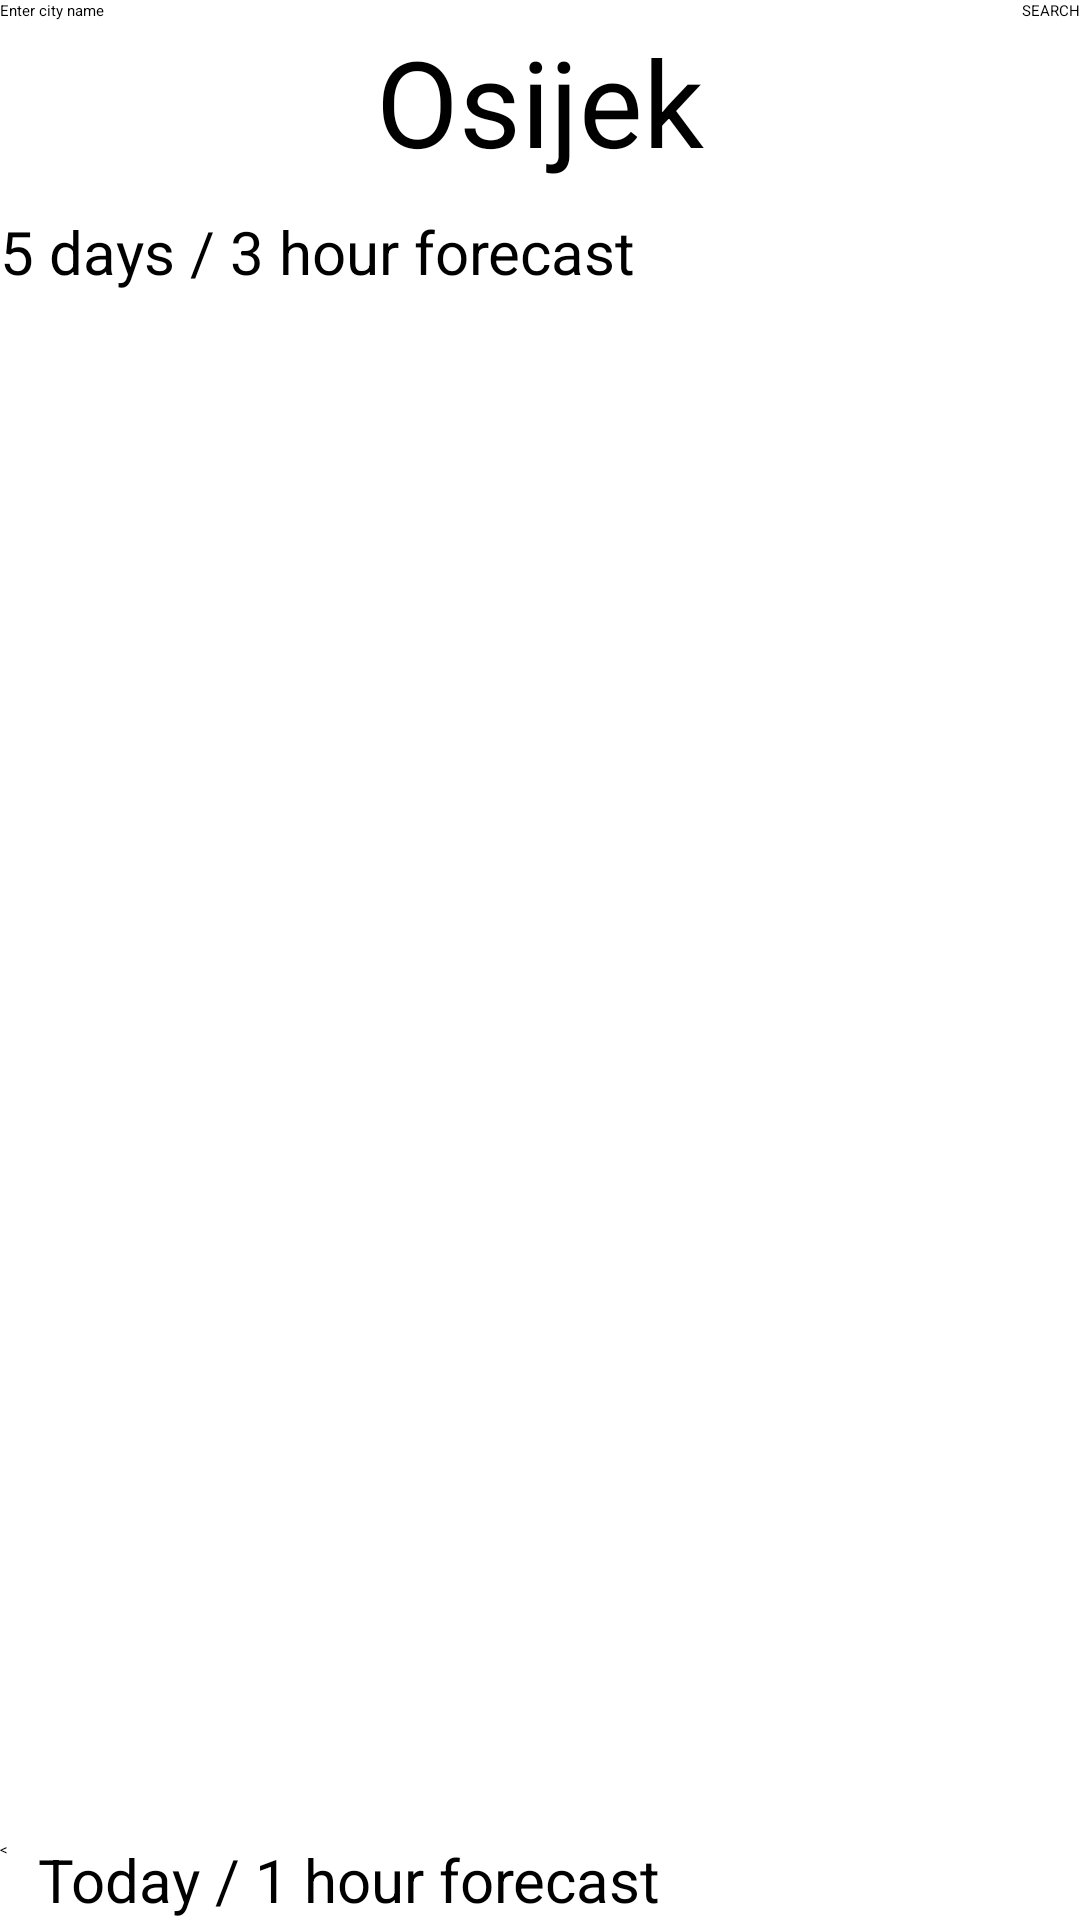

Here is an Android app screen rendered from its layout file. Give the layout XML and the strings, colors and styles it references.
<!-- AndroidManifest.xml: application theme Theme.WeatherApp -->
<!-- res/layout/fragment.xml -->
<?xml version="1.0" encoding="utf-8"?>
<RelativeLayout
    xmlns:android="http://schemas.android.com/apk/res/android"
    android:layout_width="match_parent"
    android:layout_height="match_parent"
    android:layout_margin="5dp">
    <RelativeLayout
        android:id="@+id/header"
        android:layout_width="match_parent"
        android:layout_height="wrap_content">
        <Button
            android:id="@+id/search_button2"
            android:layout_width="wrap_content"
            android:layout_height="wrap_content"
            android:text="@string/search"
            android:layout_alignParentRight="true"
            />
        <EditText
            android:id="@+id/etentercityname2"
            android:layout_width="match_parent"
            android:layout_height="wrap_content"
            android:hint="@string/enter_city_name"
            android:inputType="text"
            android:layout_centerVertical="true"
            />
    </RelativeLayout>
    <TextView
        android:gravity="center_horizontal"
        android:id="@+id/tvTown"
        android:layout_width="match_parent"
        android:layout_height="wrap_content"
        android:text="Osijek"
        android:textSize="@dimen/fourthy_sp"
        android:layout_below="@+id/header"
        android:layout_marginBottom="@dimen/ten_dp"
        />
    <TextView
        android:id="@+id/tvFiveDaysForecast"
        android:layout_width="match_parent"
        android:layout_height="wrap_content"
        android:layout_below="@+id/tvTown"
        android:text="@string/_5_days_3_hour_forecast"
        android:textSize="@dimen/twenty_sp"
        />
    <androidx.recyclerview.widget.RecyclerView
        android:id="@+id/recyclerViewFrag"
        android:layout_width="match_parent"
        android:layout_height="match_parent"
        android:layout_below="@+id/tvFiveDaysForecast"
        android:layout_above="@+id/footer"
        />
    <RelativeLayout
        android:id="@+id/footer"
        android:layout_width="match_parent"
        android:layout_height="wrap_content"
        android:layout_alignParentBottom="true">
        <Button
            android:id="@+id/btnback"
            android:layout_width="wrap_content"
            android:layout_height="wrap_content"
            android:text="@string/back"
            android:layout_marginRight="@dimen/ten_dp"/>

        <TextView
            android:id="@+id/tvHourForecast"
            android:layout_width="match_parent"
            android:layout_height="wrap_content"
            android:text="Today / 1 hour forecast"
            android:textSize="@dimen/twenty_sp"
            android:layout_centerVertical="true"
            android:layout_toRightOf="@+id/btnback"
            />
    </RelativeLayout>
</RelativeLayout>
<!-- resources referenced by this layout -->
<resources>
  <dimen name="fourthy_sp">40sp</dimen>
  <dimen name="ten_dp">10dp</dimen>
  <dimen name="twenty_sp">20sp</dimen>
  <string name="_5_days_3_hour_forecast">5 days / 3 hour forecast</string>
  <string name="back">&lt;</string>
  <string name="enter_city_name">Enter city name</string>
  <string name="search">SEARCH</string>
</resources>
